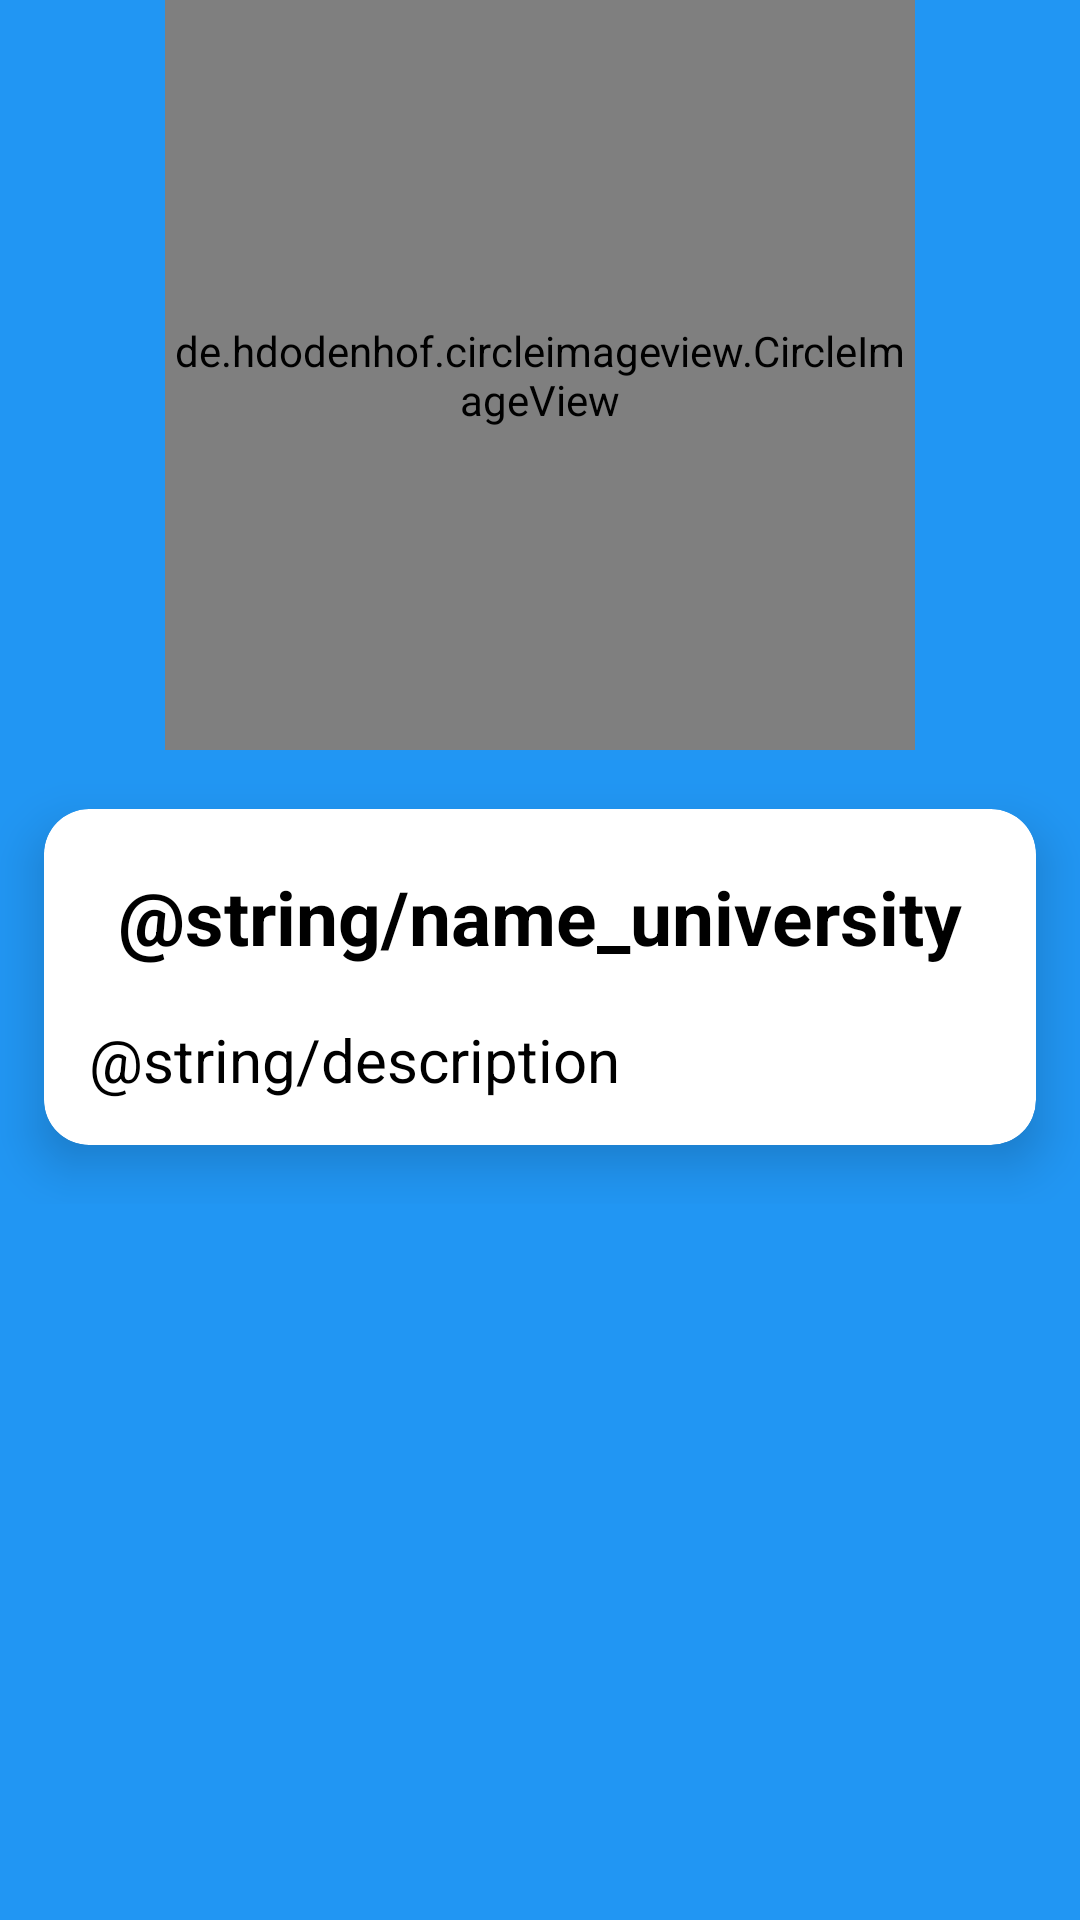

Layout XML and referenced resources for this Android screen:
<!-- AndroidManifest.xml: application theme Theme.University -->
<!-- res/layout/activity_detail.xml -->
<?xml version="1.0" encoding="utf-8"?>
<ScrollView xmlns:android="http://schemas.android.com/apk/res/android"
    android:layout_width="match_parent"
    android:layout_height="match_parent"
    xmlns:app="http://schemas.android.com/apk/res-auto"
    xmlns:card_view="http://schemas.android.com/tools"
    android:background="@color/blue">

  <LinearLayout
      android:layout_width="match_parent"
      android:layout_height="wrap_content"
      android:orientation="vertical">

    <de.hdodenhof.circleimageview.CircleImageView
        android:id="@+id/photo_University"
        android:layout_width="250dp"
        android:layout_height="250dp"
        android:layout_gravity="center"
        android:src="@drawable/undip" />

    <androidx.cardview.widget.CardView
        android:layout_width="match_parent"
        android:layout_height="match_parent"
        app:cardCornerRadius="15dp"
        app:cardElevation="10dp"
        app:cardUseCompatPadding="true"
        card_view:cardCornerRAdius="5dp">

      <TextView
          android:id="@+id/nama_University"
          android:layout_width="wrap_content"
          android:layout_height="wrap_content"
          android:layout_gravity="center"
          android:layout_marginBottom="20dp"
          android:text="@string/name_university"
          android:textColor="@android:color/black"
          android:textSize="25sp"
          android:textStyle="bold"/>

      <TextView
          android:id="@+id/deskripsi_University"
          android:layout_width="match_parent"
          android:layout_height="wrap_content"
          android:layout_marginTop="70dp"
          android:layout_marginStart="15dp"
          android:layout_marginEnd="15dp"
          android:layout_marginBottom="15dp"
          android:text="@string/description"
          android:textColor="@android:color/black"
          android:textSize="20sp" />


    </androidx.cardview.widget.CardView>


  </LinearLayout>

</ScrollView>
<!-- resources referenced by this layout -->
<resources>
  <color name="blue">#2196F3</color>
  <style name="Theme.University" parent="Base.Theme.University" />
  <style name="Base.Theme.University" parent="Theme.Material3.DayNight.NoActionBar">
          
          
          <item name="colorPrimary">@color/blue</item>
          <item name="colorPrimaryVariant">@color/blue</item>
  
      </style>
</resources>
